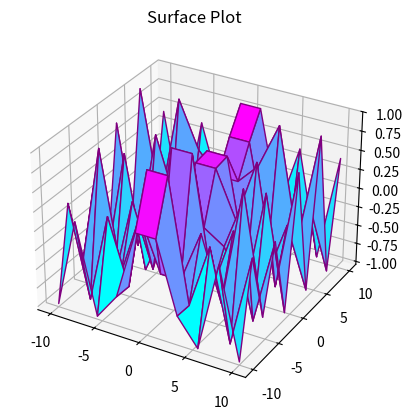

Python code for this plot:
# importing libraries
from mpl_toolkits import mplot3d
import numpy as np
import matplotlib.pyplot as plt

# defending surface and axes
x = np.outer(np.linspace(-10, 10, 10), np.ones(10))
y = x.copy().T
z = np.sin(x ** 2 + y ** 3)

fig = plt.figure()

# syntax for 3-D plotting
ax = plt.axes(projection ='3d')

# syntax for plotting
ax.plot_surface(x, y, z, cmap ='cool', edgecolor ='purple')
ax.set_title('Surface Plot')
plt.show()